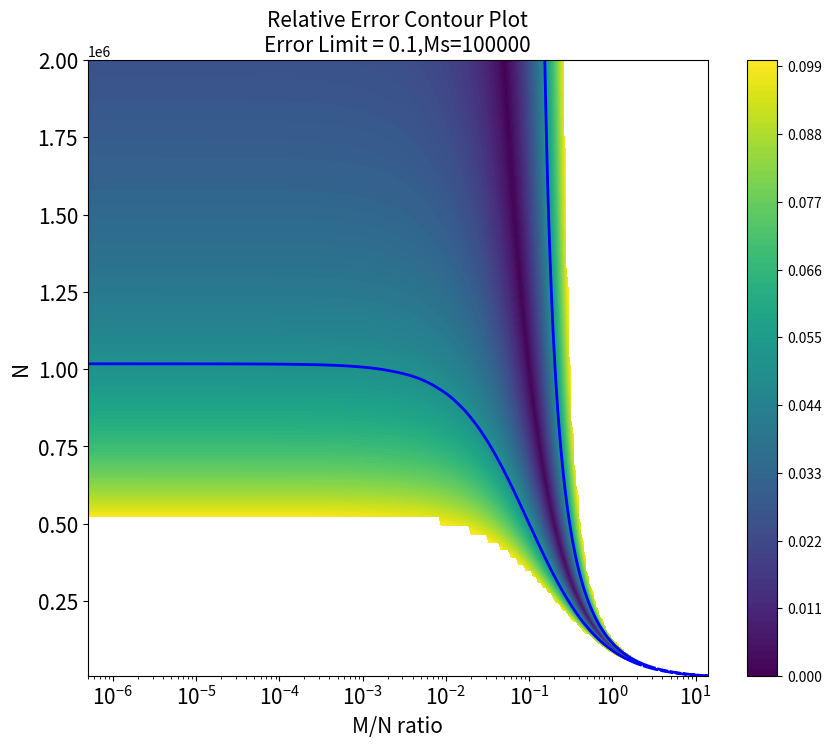

The matplotlib source for this figure:
""" [redacted] """

import pandas as pd
import numpy as np
import matplotlib.pyplot as plt


N = 2000000
Ms = 100000
error_limit = 0.1



N_values = np.logspace(np.log10(1), np.log10(N), num=250,dtype=int)
M_N_ratios = np.logspace(np.log10(1/N), np.log10(int(-np.log(1/N))), num=250)


data_list = []


for N in N_values:
    
    for M_N_ratio in M_N_ratios:
        M = M_N_ratio * N  
        if M > 0 and (Ms/N) > 0:  
            C1 = (1 - np.exp(-M / N)) / (1 - np.exp(-Ms / N))
            C2 = M / Ms
            relative_error = np.abs((C1 - C2) / C2)
            
            if relative_error < error_limit:
                data_list.append({'N': N, 'M_N_ratio': M_N_ratio,  'relative_error': relative_error})


df = pd.DataFrame(data_list)


grid_df = df.pivot_table(index='N', columns='M_N_ratio', values='relative_error', aggfunc='min')

X, Y = np.meshgrid(grid_df.columns, grid_df.index)
Z = grid_df.values

plt.figure(figsize=(10, 8))
contour_filled = plt.contourf(X, Y, Z, levels=100, cmap='viridis', fontsize=15)
plt.colorbar(contour_filled)

contour_lines = plt.contour(X, Y, Z, levels=[0.05, 0.1], colors=['blue', 'red'], linewidths=2)  




plt.xlabel('M/N ratio', fontsize=15)
plt.ylabel('N', fontsize=15)
plt.title(f'Relative Error Contour Plot\nError Limit = {error_limit},Ms={Ms}', fontsize=15)
plt.xscale('log')


plt.xticks(fontsize=15)
plt.yticks(fontsize=15)







plt.savefig('figure S7B.png', dpi=600)
plt.show()


df.to_csv('5_6relative_error_data.csv', index=False)
